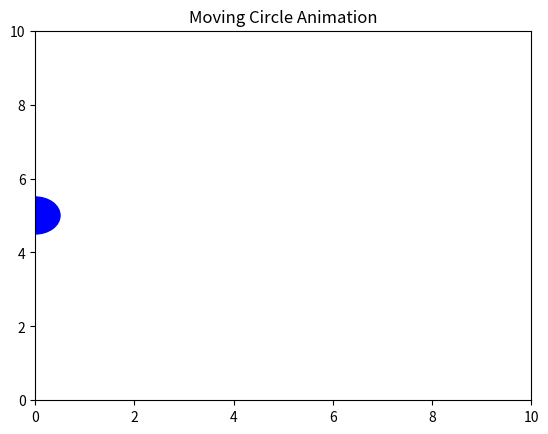

Generate this figure with matplotlib:
import numpy as np
import matplotlib.pyplot as plt
from matplotlib.animation import FuncAnimation

# Create figure and axis
fig, ax = plt.subplots()
ax.set_xlim(0, 10)
ax.set_ylim(0, 10)

# Create circle
circle = plt.Circle((0, 5), 0.5, color='blue')
ax.add_patch(circle)

# Animation function
def update(frame):
    circle.center = (frame, 5)   # Move circle along x-axis
    return circle,

# Create animation
ani = FuncAnimation(fig, update, frames=np.linspace(0, 10, 100),
                    interval=50, blit=True)

plt.title("Moving Circle Animation")
plt.show()
